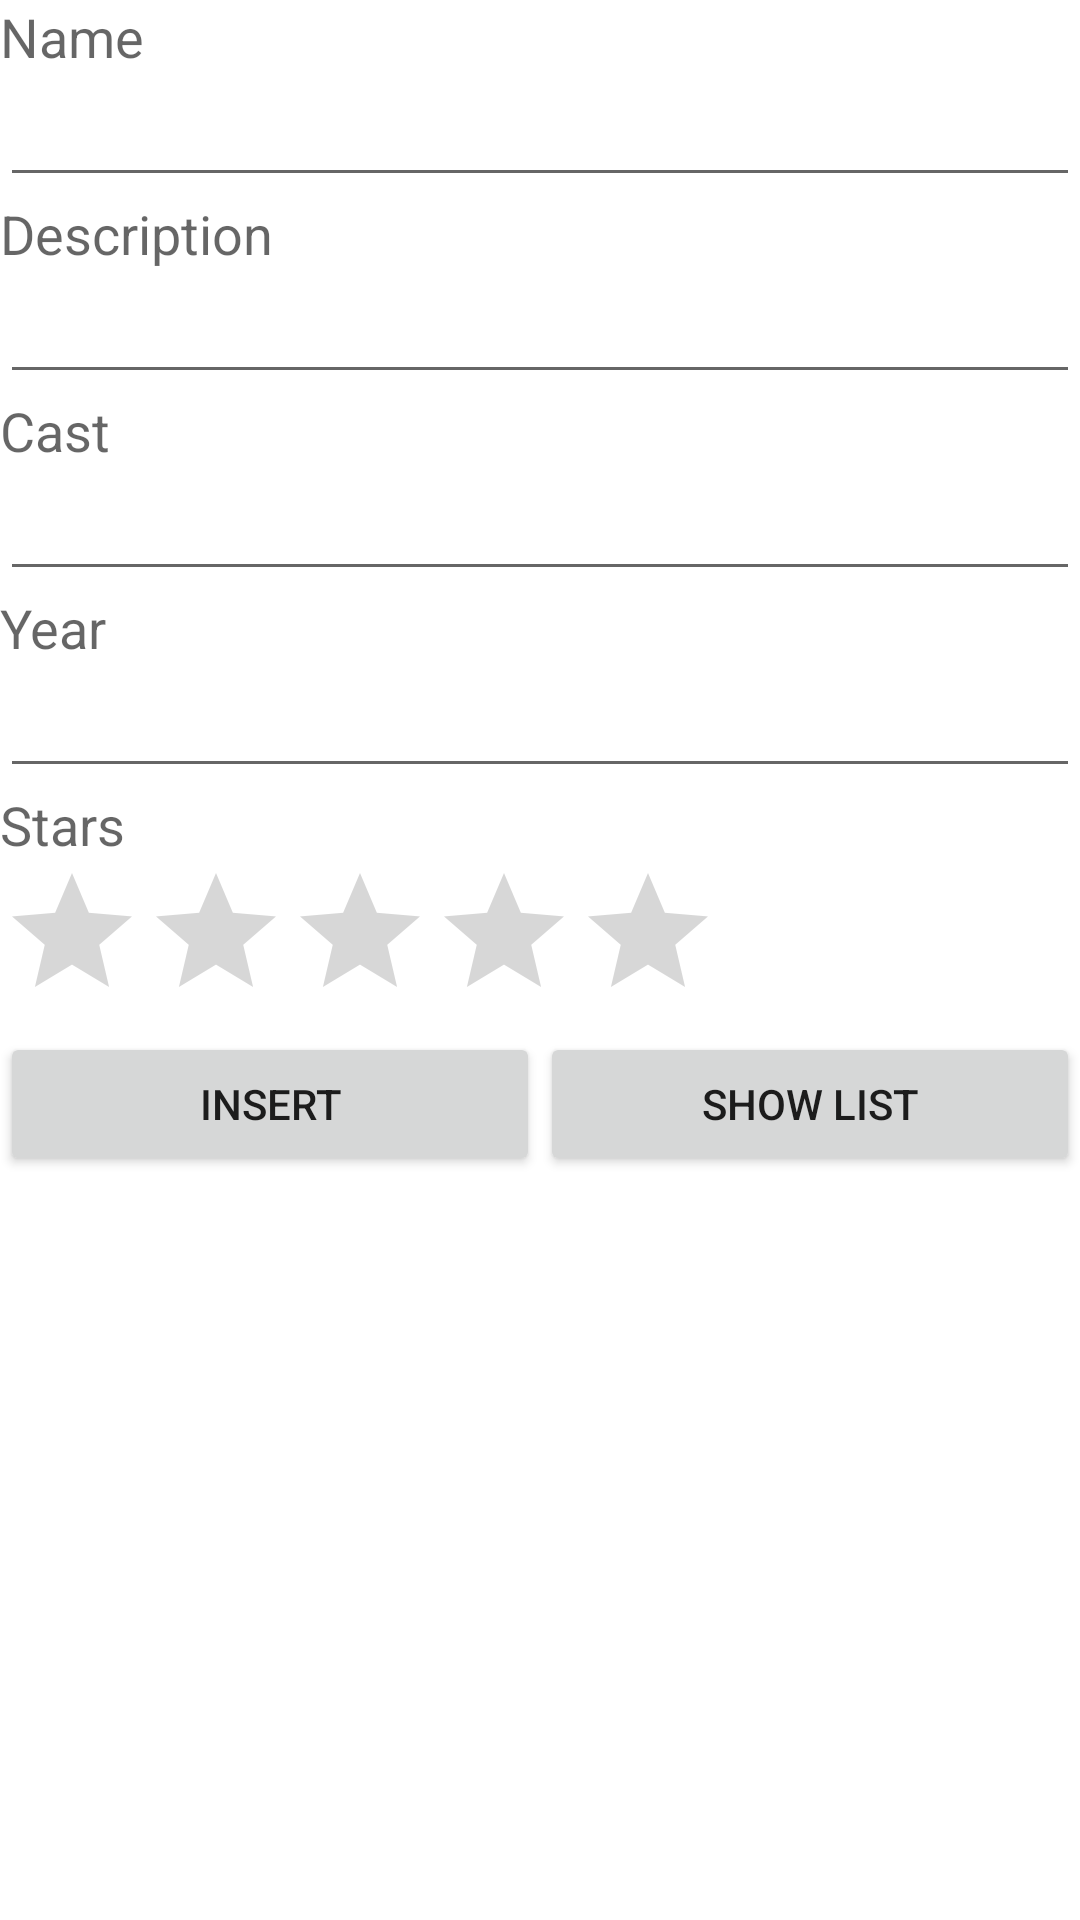

Write the Android layout XML for this screen, with the resource values it uses.
<!-- AndroidManifest.xml: application theme Theme.KDrama -->
<!-- res/layout/activity_main.xml -->
<?xml version="1.0" encoding="utf-8"?>
<LinearLayout xmlns:android="http://schemas.android.com/apk/res/android"
    xmlns:app="http://schemas.android.com/apk/res-auto"
    xmlns:tools="http://schemas.android.com/tools"
    android:layout_width="match_parent"
    android:layout_height="match_parent"
    android:orientation="vertical"
    tools:context=".MainActivity">

    <TextView
        android:layout_width="wrap_content"
        android:layout_height="wrap_content"
        android:text="@string/name"
        android:textAppearance="?android:attr/textAppearanceMedium" />

    <EditText
        android:id="@+id/etName"
        android:layout_width="match_parent"
        android:layout_height="wrap_content" />

    <TextView
        android:layout_width="wrap_content"
        android:layout_height="wrap_content"
        android:text="@string/description"
        android:textAppearance="?android:attr/textAppearanceMedium" />

    <EditText
        android:id="@+id/etDescription"
        android:layout_width="match_parent"
        android:layout_height="wrap_content" />


    <TextView
        android:layout_width="wrap_content"
        android:layout_height="wrap_content"
        android:text="@string/cast"
        android:textAppearance="?android:attr/textAppearanceMedium" />

    <EditText
        android:id="@+id/etCast"
        android:layout_width="match_parent"
        android:layout_height="wrap_content" />

    <TextView
        android:layout_width="wrap_content"
        android:layout_height="wrap_content"
        android:text="@string/year"
        android:textAppearance="?android:attr/textAppearanceMedium" />

    <EditText
        android:id="@+id/etYear"
        android:layout_width="match_parent"
        android:layout_height="wrap_content" />

    <TextView
        android:layout_width="wrap_content"
        android:layout_height="wrap_content"
        android:text="@string/stars"
        android:textAppearance="?android:attr/textAppearanceMedium" />

    <RatingBar
        android:layout_width="wrap_content"
        android:layout_height="wrap_content"
        android:id="@+id/ratingBarStars"
        android:numStars="5"
        android:stepSize="1"/>

    <LinearLayout
        android:layout_width="match_parent"
        android:layout_height="wrap_content" >

        <Button
            android:id="@+id/btnInsert"
            android:layout_width="0dp"
            android:layout_height="wrap_content"
            android:layout_weight="1"
            android:text="@string/btnInsert" />

        <Button
            android:id="@+id/btnShowList"
            android:layout_width="0dp"
            android:layout_height="wrap_content"
            android:layout_weight="1"
            android:text="@string/btnShowList" />

    </LinearLayout>


</LinearLayout>
<!-- resources referenced by this layout -->
<resources>
  <string name="btnInsert">Insert</string>
  <string name="btnShowList">Show List</string>
  <string name="cast">Cast</string>
  <string name="description">Description</string>
  <string name="name">Name</string>
  <string name="stars">Stars</string>
  <string name="year">Year</string>
  <style name="Theme.KDrama" parent="Theme.MaterialComponents.DayNight.DarkActionBar">
          
          <item name="colorPrimary">@color/purple_500</item>
          <item name="colorPrimaryVariant">@color/purple_700</item>
          <item name="colorOnPrimary">@color/white</item>
          
          <item name="colorSecondary">@color/teal_200</item>
          <item name="colorSecondaryVariant">@color/teal_700</item>
          <item name="colorOnSecondary">@color/black</item>
          
          <item name="android:statusBarColor" tools:targetApi="l">?attr/colorPrimaryVariant</item>
          
      </style>
  <!-- not gathered from this repository: default colours our renderer supplied (Android Studio template values) -->
  <color name="purple_500">#FF6200EE</color>
  <color name="purple_700">#FF3700B3</color>
  <color name="teal_200">#FF03DAC5</color>
  <color name="teal_700">#FF018786</color>
  <color name="black">#FF000000</color>
  <color name="white">#FFFFFFFF</color>
</resources>
